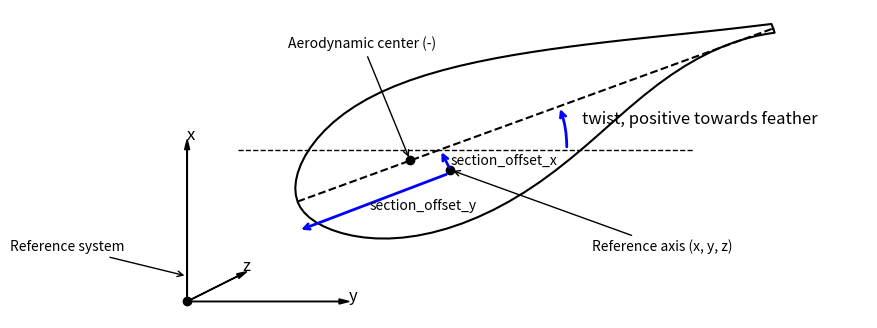
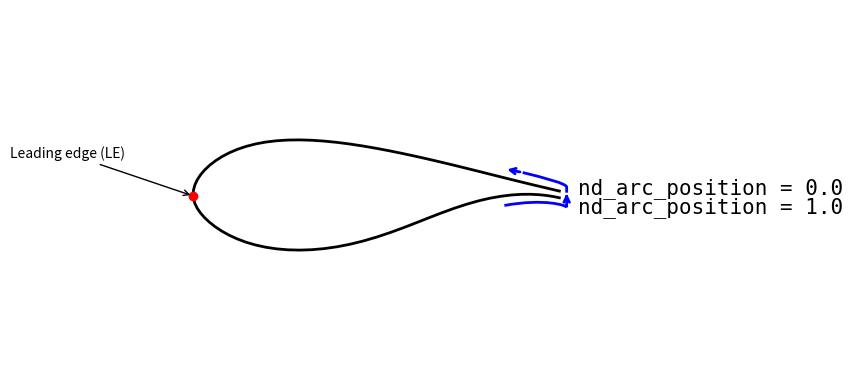
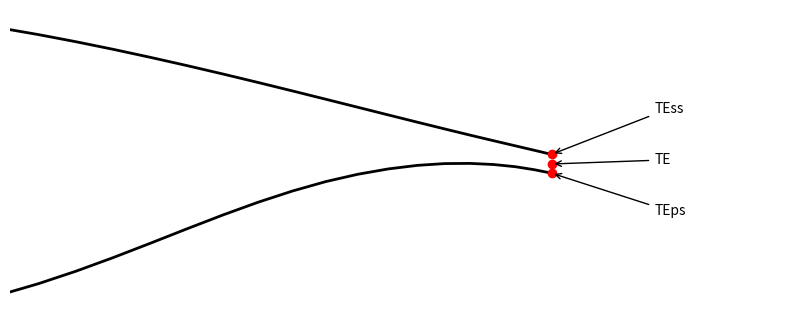
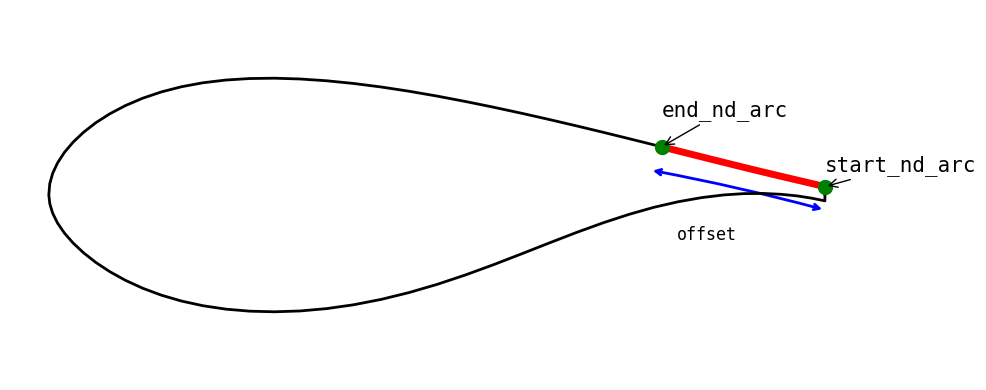
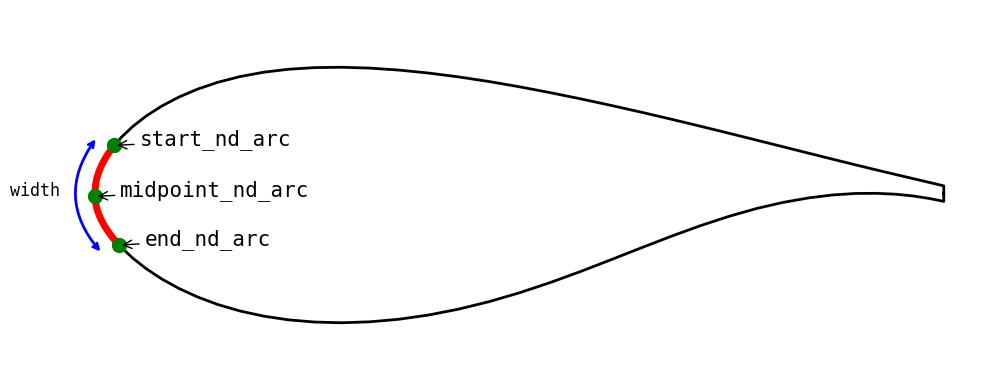
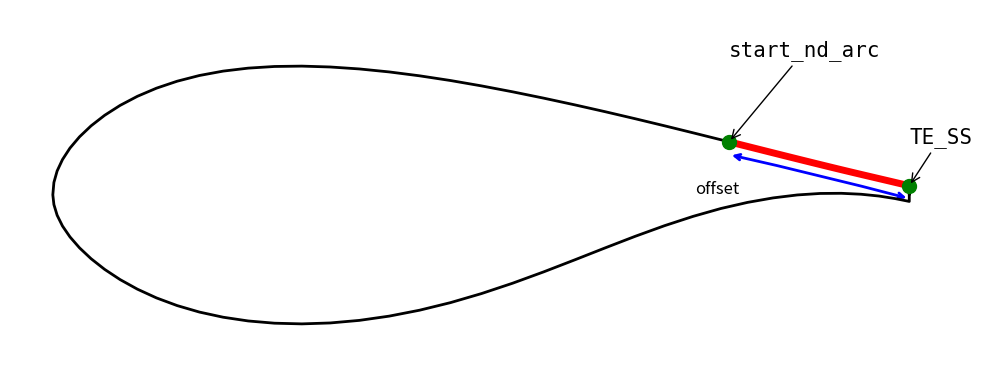
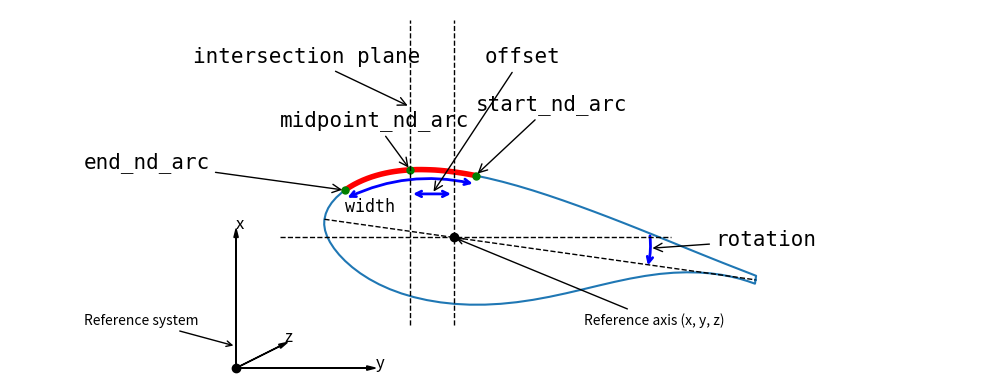
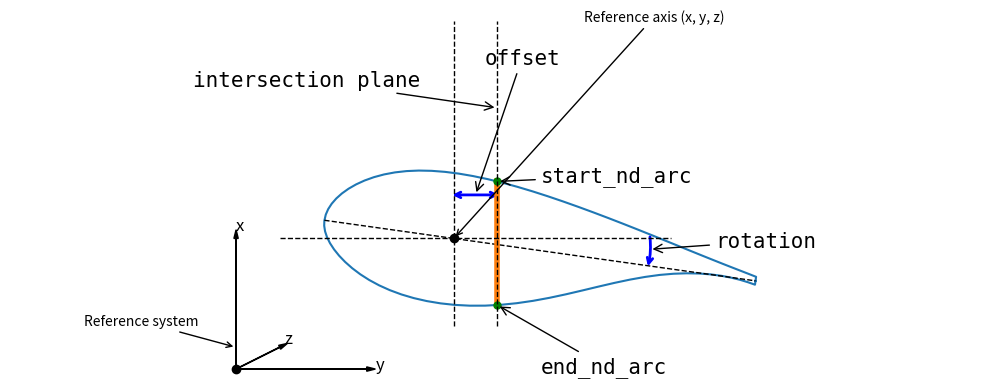

These charts were generated, in order, by the following Python code:

import numpy as np
from scipy.integrate import quad
from scipy.interpolate import PchipInterpolator
from scipy.spatial.transform import Rotation as R

import matplotlib.pylab as plt
import matplotlib.patches as patches 
from matplotlib.patches import PathPatch, FancyArrowPatch, Arc
from matplotlib.path import Path

af = np.array([
       [ 1.0, 0.0],
       [ 1.00000e+00, -8.91000e-03],
       [ 9.83380e-01, -5.58000e-03],
       [ 9.64570e-01, -2.61000e-03],
       [ 9.43639e-01, -5.10000e-04],
       [ 9.20709e-01,  5.80000e-04],
       [ 8.95879e-01,  4.00000e-04],
       [ 8.69269e-01, -1.34000e-03],
       [ 8.41008e-01, -4.79000e-03],
       [ 8.11238e-01, -1.00200e-02],
       [ 7.80088e-01, -1.71500e-02],
       [ 7.47717e-01, -2.63100e-02],
       [ 7.14277e-01, -3.72200e-02],
       [ 6.79927e-01, -4.96600e-02],
       [ 6.44836e-01, -6.31810e-02],
       [ 6.09166e-01, -7.72210e-02],
       [ 5.73096e-01, -9.11610e-02],
       [ 5.36795e-01, -1.04421e-01],
       [ 5.00435e-01, -1.16521e-01],
       [ 4.64195e-01, -1.27101e-01],
       [ 4.28244e-01, -1.35911e-01],
       [ 3.92764e-01, -1.42831e-01],
       [ 3.57914e-01, -1.47801e-01],
       [ 3.23863e-01, -1.50802e-01],
       [ 2.90783e-01, -1.51882e-01],
       [ 2.58823e-01, -1.51082e-01],
       [ 2.28132e-01, -1.48471e-01],
       [ 1.98882e-01, -1.44111e-01],
       [ 1.71182e-01, -1.38101e-01],
       [ 1.45181e-01, -1.30521e-01],
       [ 1.21011e-01, -1.21551e-01],
       [ 9.87710e-02, -1.11361e-01],
       [ 7.85810e-02, -1.00181e-01],
       [ 6.05210e-02, -8.82510e-02],
       [ 4.47000e-02, -7.58210e-02],
       [ 3.11800e-02, -6.31210e-02],
       [ 2.00300e-02, -5.03510e-02],
       [ 1.13000e-02, -3.76400e-02],
       [ 5.03000e-03, -2.50200e-02],
       [ 1.26000e-03, -1.25600e-02],
       [ 0.00000e+00, -1.19000e-03],
       [ 1.26000e-03,  1.32600e-02],
       [ 5.03000e-03,  2.66700e-02],
       [ 1.13000e-02,  4.00100e-02],
       [ 2.00300e-02,  5.33910e-02],
       [ 3.11800e-02,  6.65510e-02],
       [ 4.47000e-02,  7.93810e-02],
       [ 6.05210e-02,  9.16710e-02],
       [ 7.85810e-02,  1.03231e-01],
       [ 9.87710e-02,  1.13851e-01],
       [ 1.21011e-01,  1.23321e-01],
       [ 1.45181e-01,  1.31461e-01],
       [ 1.71182e-01,  1.38141e-01],
       [ 1.98882e-01,  1.43251e-01],
       [ 2.28132e-01,  1.46731e-01],
       [ 2.58823e-01,  1.48661e-01],
       [ 2.90783e-01,  1.49081e-01],
       [ 3.23863e-01,  1.48071e-01],
       [ 3.57914e-01,  1.45781e-01],
       [ 3.92764e-01,  1.42301e-01],
       [ 4.28244e-01,  1.37761e-01],
       [ 4.64195e-01,  1.32291e-01],
       [ 5.00435e-01,  1.26011e-01],
       [ 5.36795e-01,  1.19091e-01],
       [ 5.73096e-01,  1.11691e-01],
       [ 6.09166e-01,  1.03911e-01],
       [ 6.44836e-01,  9.58710e-02],
       [ 6.79927e-01,  8.76610e-02],
       [ 7.14277e-01,  7.93910e-02],
       [ 7.47717e-01,  7.11610e-02],
       [ 7.80088e-01,  6.30910e-02],
       [ 8.11238e-01,  5.52810e-02],
       [ 8.41008e-01,  4.78000e-02],
       [ 8.69269e-01,  4.07400e-02],
       [ 8.95879e-01,  3.41700e-02],
       [ 9.20709e-01,  2.81200e-02],
       [ 9.43639e-01,  2.26600e-02],
       [ 9.64570e-01,  1.77500e-02],
       [ 9.83380e-01,  1.33300e-02],
       [ 1.00000e+00,  9.37000e-03],
       [1.0, 0.0]])[::-1]

def compute_curve_length(x, y):
    st = np.zeros_like(x)
    st[1:] = np.cumsum(np.sqrt(np.diff(x) ** 2 + np.diff(y) ** 2))
    xi = PchipInterpolator(st, x)
    yi = PchipInterpolator(st, y)

    def grad_mag(s):
        return np.sqrt(xi(s, 1) ** 2 + yi(s, 1) ** 2 )

    s = np.zeros_like(x)
    for i, (st1, st2) in enumerate(zip(st[:-1], st[1:]), 1):
        s[i] = quad(grad_mag, st1, st2)[0] + s[i - 1]
    return s

class InterpArc:
    def __init__(self, s, x, y):
        self._xi = PchipInterpolator(s, x)
        self._yi = PchipInterpolator(s, y)

    def __call__(self, s):
        return np.array([self._xi(s), self._yi(s)]).T

class InterpX:
    def __init__(self, x, y, side=None):
        self._side = side
        iLE = np.argmin(x)
        self._yi_u = PchipInterpolator(x[:iLE][::-1], y[:iLE][::-1])
        self._yi_l = PchipInterpolator(x[iLE:], y[iLE:])

    def __call__(self, x):
        if self._side == "suction":
            return np.array([x, self._yi_u(x)]).T
        elif self._side == "pressure":
            return np.array([x, self._yi_l(x)]).T
        else:
            return np.array([[x, self._yi_u(x)],
                            [x, self._yi_l(x)]])



def plot_af(ax):

    ax.plot(af[:, 0], af[:,1], "k-", linewidth=2)
    return ax

# plot the reference airfoil coordinate system
if True:

    fig, ax = plt.subplots(figsize=(10, 4))

    points = af.copy()
    points[:, 0] -= 0.3
    points = np.hstack((points, np.zeros((points.shape[0], 1))))
    chord = np.array([np.linspace(0., 1.0, 10),
                    np.zeros(10), np.zeros(10)]).T
    chord[:, 0] -= 0.3
    rot_angle = 20
    # Create rotation object: 20 degrees about z-axis
    rot = R.from_euler('z', rot_angle, degrees=True)

    # Apply rotation
    rotated_points = rot.apply(points)
    rotated_chord = rot.apply(chord)

    # Plotting
    ax.plot(*rotated_points[:, :2].T, 'k')
    # ax.fill(x_rot, y_rot, color='lightblue', alpha=0.3)
    ax.plot(*rotated_chord[:, :2].T, 'k--')
    # Reference coordinate system at leading edge

    ax.plot(-0.5, -0.3, 'ko')  # origin

    ax.arrow(-0.5, -0.3, 0.3, 0., head_width=0.01, head_length=0.02, fc='k', ec='k')
    ax.arrow(-0.5, -0.3, -0., 0.3, head_width=0.01, head_length=0.02, fc='k', ec='k')
    ax.arrow(-0.5, -0.3, 0.1, 0.05, head_width=0.01, head_length=0.02, fc='k', ec='k')
    ax.text(-0.5, 0.02, 'x', fontsize=12)
    ax.text(-0.18, -0.3, 'y', fontsize=12)
    ax.text(-0.39, -0.24, 'z', fontsize=12)

    sys = ax.annotate('Reference system',
                xy=(-0.5, -0.25),
                xytext=(-0.85, -0.2),
                arrowprops=dict(arrowstyle='->',
                                color="black",
                                linewidth=1))
    ref_axis = [0.02, -0.04]
    ax.plot(*ref_axis, 'ko')  # origin
    ax.annotate('Reference axis (x, y, z)', xy=ref_axis, xytext=(0.3, -0.2), arrowprops=dict(arrowstyle='->', color="black", linewidth=1))

    # ax.plot(0, 0, 'ko')  # origin
    # ax.annotate('reference_axis (x, y, z)', xy=(-0.01, 0.01), xytext=(-0.35, 0.2), arrowprops=dict(arrowstyle='->', color="black", linewidth=1))
    # ax.arrow(0, 0, 0.3, 0, head_width=0.01, head_length=0.02, fc='k', ec='k')
    # ax.arrow(0, 0, 0, 0.3, head_width=0.01, head_length=0.02, fc='k', ec='k')
    # #ax.arrow(0, 0, 0.1, 0.1, head_width=0.01, head_length=0.02, fc='k', ec='k')
    # ax.text(0, 0.32, 'x', fontsize=12)
    # ax.text(0.32, 0, 'y', fontsize=12)
    # #ax.text(0.1, 0.13, 'z', fontsize=12)

    # Draw twist rotation arc between x-axis and rotated chord line
    arc = Arc(
        (0, 0),                    # center at origin
        width=0.5, height=0.5,     # size of the arc
        angle=0,                   # no rotation of the arc itself
        theta1=0, theta2=rot_angle,       # start and end angle in degrees
        color='blue', lw=2
    )
    # ax.add_patch(arc)

    arrow = FancyArrowPatch(
        (0.25, 0), (0.25*np.cos(np.deg2rad(20)), 0.25*np.sin(np.deg2rad(20))),
        connectionstyle="arc3,rad=0.1",
        arrowstyle="->",
        mutation_scale=10,
        linewidth=2, color='blue'
    )
    ax.add_patch(arrow)
    # Label the twist angle
    ax.text(0.28, 0.05, r'twist, positive towards feather', color='black', fontsize=12)

    ax.plot(np.linspace(-.4, 0.5, 5), np.zeros(5), 'k--', linewidth=1)


    offset_x = np.array([np.linspace(-0.3, 0., 10),
                        -0.05*np.ones(10), np.zeros(10)]).T
    rot_angle = 20
    # Create rotation object: 20 degrees about z-axis
    rot = R.from_euler('z', rot_angle, degrees=True)

    # Apply rotation
    offset_x = rot.apply(offset_x)
    ax.annotate(
        '', xy=offset_x[-1, :2], xytext=[-0.28, -0.16],
        arrowprops=dict(arrowstyle='<-', color="blue", linewidth=2)
    )
    ax.annotate(
        'section_offset_y', xy=offset_x[-1, :2], xytext=np.array([-0.14, -0.12]),
        
    )

    ax.annotate(
        '', xy=[0, 0], xytext=ref_axis,
        arrowprops=dict(arrowstyle='->', color="blue", linewidth=2)
    )
    ax.annotate(
        'section_offset_x', xy=[0, 0.1], xytext=[0.02, -0.03],
        
    )

    ac = [-0.06, -0.02]
    ax.plot(*ac, 'ko')  # origin
    ax.annotate('Aerodynamic center (-)', xy=ac, xytext=(-0.3, 0.2), arrowprops=dict(arrowstyle='->', color="black", linewidth=1))


    # Style
    ax.axis('equal')
    plt.axis('off')

    # plt.show()
    plt.savefig("chord_reference_system.svg")


def plot_start_end_nd_arcTE(ax):

    # Define custom Bezier path vertices and codes
    verts = [
        [1.02, 0.005],      # Move to start
        [1.02, 0.02],      # Control point 1
        [1.02, 0.03],      # Control point 1
        [0.96, 0.045],    # Control point 2
        [0.90, 0.06],    # Control point 2
    ]

    codes = [
        Path.MOVETO,   # Move to start
        Path.LINETO,
        Path.CURVE4,   # Quadratic Bezier control point 2
        Path.CURVE4,   # Quadratic Bezier control point 2
        Path.CURVE4,   # Quadratic Bezier control point 2
    ]

    path = Path(verts, codes)

    # Add the Bezier path (no arrowhead)
    curve_patch = PathPatch(
        path,
        facecolor='none',
        edgecolor='blue',
        linewidth=2
    )
    ax.add_patch(curve_patch)

    # Add an arrowhead at the end point of the curve
    arrow = FancyArrowPatch(
        posA=verts[-1],  # from last control point
        posB=(0.85, 0.07),  # to end point
        arrowstyle='->',
        mutation_scale=10,
        color='blue',
        linewidth=2
    )
    ax.add_patch(arrow)

    # Define custom Bezier path vertices and codes
    verts = [
        [0.85, -0.03],    # Control point 2
        [0.96, -0.01],    # Control point 2
        [1.02, -0.03],      # Control point 1
        [1.02, -0.035],      # Control point 1
        [1.02, -0.005],      # Move to start
    ]

    codes = [
        Path.MOVETO,   # Move to start
        Path.CURVE4,   # Quadratic Bezier control point 2
        Path.CURVE4,   # Quadratic Bezier control point 2
        Path.CURVE4,   # Quadratic Bezier control point 2
        Path.LINETO,
    ]

    path = Path(verts, codes)

    # Add the Bezier path (no arrowhead)
    curve_patch = PathPatch(
        path,
        facecolor='none',
        edgecolor='blue',
        linewidth=2
    )
    ax.add_patch(curve_patch)
    # Add an arrowhead at the end point of the curve
    arrow = FancyArrowPatch(
        posA=(1.02, -0.02),  # from last control point
        posB=(1.02, 0.01),  # to end point
        arrowstyle='->',
        mutation_scale=10,
        color='blue',
        linewidth=2
    )
    ax.add_patch(arrow)



    ax.annotate(
        "nd_arc_position = 0.0", 
        xy=(1.02, 0.),                     # point to annotate
        xytext=(1.05, 0.),  # text position offset
        fontsize=15,
        fontfamily='monospace',
        color='black'
    )
    ax.annotate(
        "nd_arc_position = 1.0", 
        xy=(1.02, 0.),                     # point to annotate
        xytext=(1.05, -0.05),  # text position offset
        fontsize=15,
        fontfamily='monospace',
        color='black'
    )

    return ax

if True:
    fig, ax = plt.subplots(figsize=(10, 4))
    ax.plot(af[1:-1, 0], af[1:-1, 1], "k-", linewidth=2)
    ax = plot_start_end_nd_arcTE(ax)
    # plot the LE
    s = compute_curve_length(af[:, 0], af[:, 1])
    s /= s[-1]
    interp = InterpArc(s, af[:, 0], af[:, 1])
    LE = interp(0.5005)
    plt.plot(LE[0], LE[1], "ro", linewidth=5)

    ax.annotate(
        'Leading edge (LE)', xy=LE[:2], xytext=np.array([-0.5, 0.1]),
        arrowprops=dict(arrowstyle='->', color="black", linewidth=1)
    )
    plt.axis('off')
    plt.axis("equal")
    plt.tight_layout()
    plt.savefig("airfoil_nd_arc.svg")

# plot trailing edge detail
if True:
    fig, ax = plt.subplots(figsize=(10, 4))
    ax.plot(af[1:-1, 0], af[1:-1, 1], "k-", linewidth=2)
    # ax = plot_start_end_nd_arcTE(ax)
    # plot the LE

    plt.plot(af[0, 0], af[0, 1], "ro", linewidth=5)
    plt.plot(af[1, 0], af[1, 1], "ro", linewidth=5)
    plt.plot(af[-2, 0], af[-2, 1], "ro", linewidth=5)

    ax.annotate(
        'TE', xy=af[0, :], xytext=np.array([1.1, 0.0]),
        arrowprops=dict(arrowstyle='->', color="black", linewidth=1)
    )
    ax.annotate(
        'TEss', xy=af[1, :], xytext=np.array([1.1, 0.05]),
        arrowprops=dict(arrowstyle='->', color="black", linewidth=1)
    )
    ax.annotate(
        'TEps', xy=af[-2, :], xytext=np.array([1.1, -0.05]),
        arrowprops=dict(arrowstyle='->', color="black", linewidth=1)
    )
    plt.axis('off')
    plt.axis("equal")

#    plt.tight_layout()
    plt.xlim([0.5, 1.2])
    plt.ylim([-0.15, 0.15])

    plt.savefig("airfoil_TE.svg")

# fixed+offset

if True:
    fig, ax = plt.subplots(figsize=(10, 4))
    ax = plot_af(ax)

    s = compute_curve_length(af[1:-1, 0], af[1:-1, 1])
    s /= s[-1]
    interp = InterpArc(s, af[1:-1, 0], af[1:-1, 1])
    cap = interp(np.linspace(0., 0.1, 30))
    cap_pts = interp(np.linspace(0., 0.1, 2))
    plt.plot(cap[:, 0], cap[:, 1], "r-", linewidth=5)
    plt.plot(cap_pts[:, 0], cap_pts[:, 1], 'go', markersize=10)

    ix = 1
    for label, pt in zip(["start_nd_arc", "end_nd_arc"], cap_pts):
        ax.annotate(
            label, 
            xy=pt,                     # point to annotate
            xytext=(pt[0], pt[1]+0.02 * ix),  # text position offset
            arrowprops=dict(arrowstyle='->', color='black'),
            fontsize=15,
            fontfamily='monospace',
            color='black'
        )
        ix += 1

    # plot the width
    arrow = FancyArrowPatch(
        (cap_pts[0][0]+0.0, cap_pts[0][1]-0.03), (cap_pts[1][0]-0.015, cap_pts[1][1]-0.03),
        connectionstyle="arc3,rad=0.02",
        arrowstyle="<->",
        mutation_scale=10,
        linewidth=2, color='blue'
    )
    ax.add_patch(arrow)
    ax.text(cap_pts[1][0]+0.02, cap_pts[1][1]-0.12, 'offset', color='black', fontfamily='monospace', fontsize=12)


    plt.axis('off')
    plt.axis("equal")
    plt.tight_layout()
    plt.savefig("airfoil_fixed_offset.svg")


# midpoint+width

if True:
    fig, ax = plt.subplots(figsize=(10, 4))
    ax = plot_af(ax)

    s = compute_curve_length(af[:, 0], af[:, 1])
    s /= s[-1]
    interp = InterpArc(s, af[:, 0], af[:, 1])
    cap = interp(np.linspace(0.47, 0.53, 30))
    cap_pts = interp(np.linspace(0.47, 0.53, 3))
    plt.plot(cap[:, 0], cap[:, 1], "r-", linewidth=5)
    plt.plot(cap_pts[:, 0], cap_pts[:, 1], 'go', markersize=10)

    ix = 1
    for label, pt in zip(["start_nd_arc", "midpoint_nd_arc", "end_nd_arc"], cap_pts):
        ax.annotate(
            label, 
            xy=pt,                     # point to annotate
            xytext=(pt[0]+0.03, pt[1]),  # text position offset
            arrowprops=dict(arrowstyle='->', color='black'),
            fontsize=15,
            fontfamily='monospace',
            color='black'
        )
        ix += 1

    # plot the width
    arrow = FancyArrowPatch(
        (cap_pts[0][0]-0.02, cap_pts[0][1]+0.01), (cap_pts[2][0]-0.02, cap_pts[2][1]-0.01),
        connectionstyle="arc3,rad=0.4",
        arrowstyle="<->",
        mutation_scale=10,
        linewidth=2, color='blue'
    )
    ax.add_patch(arrow)
    ax.text(cap_pts[1][0]-0.1, cap_pts[1][1], 'width', color='black', fontfamily='monospace', fontsize=12)


    plt.axis('off')
    plt.axis("equal")
    plt.tight_layout()
    plt.savefig("airfoil_midpoint_nd_arc.svg")


# start_nd_arc + offset
if True:
    fig, ax = plt.subplots(figsize=(10, 4))
    ax = plot_af(ax)

    s = compute_curve_length(af[1:-1, 0], af[1:-1, 1])
    s /= s[-1]
    interp = InterpArc(s, af[1:-1, 0], af[1:-1, 1])
    te_reinf = interp(np.linspace(0., 0.1, 30))
    te_reinf_pts = interp(np.linspace(0., 0.1, 2))
    plt.plot(te_reinf[:, 0], te_reinf[:, 1], "r-", linewidth=5)
    plt.plot(te_reinf_pts[:, 0], te_reinf_pts[:, 1], 'go', markersize=10)

    ix = 1
    for label, pt in zip(["TE_SS", "start_nd_arc"], te_reinf_pts):
        ax.annotate(
            label, 
            xy=pt,                     # point to annotate
            xytext=(pt[0], pt[1]+0.05 * ix),  # text position offset
            arrowprops=dict(arrowstyle='->', color='black'),
            fontsize=15,
            fontfamily='monospace',
            color='black'
        )
        ix += 1

    # plot the width
    arrow = FancyArrowPatch(
        (te_reinf_pts[0][0], te_reinf_pts[0][1]-0.015), (te_reinf_pts[1][0], te_reinf_pts[1][1]-0.015),
        connectionstyle="arc3,rad=0.01",
        arrowstyle="<->",
        mutation_scale=10,
        linewidth=2, color='blue'
    )
    ax.add_patch(arrow)
    ax.text(0.75, -0.0, 'offset', color='black', fontsize=12)


    plt.axis('off')
    plt.axis("equal")
    plt.tight_layout()
    plt.savefig("airfoil_anchor+offset.svg")


# plane_intersection
if True:
    fig, ax = plt.subplots(figsize=(10, 4))

    ax.plot(-0.5, -0.3, 'ko')  # origin
    
    ax.arrow(-0.5, -0.3, 0.3, 0., head_width=0.01, head_length=0.02, fc='k', ec='k')
    ax.arrow(-0.5, -0.3, -0., 0.3, head_width=0.01, head_length=0.02, fc='k', ec='k')
    ax.arrow(-0.5, -0.3, 0.1, 0.05, head_width=0.01, head_length=0.02, fc='k', ec='k')
    ax.text(-0.5, 0.02, 'x', fontsize=12)
    ax.text(-0.18, -0.3, 'y', fontsize=12)
    ax.text(-0.39, -0.24, 'z', fontsize=12)
    
    sys = ax.annotate('Reference system',
                xy=(-0.5, -0.25),
                xytext=(-0.85, -0.2),
                arrowprops=dict(arrowstyle='->',
                                color="black",
                                linewidth=1))
    ref_axis = [0., 0.]
    ax.plot(*ref_axis, 'ko')  # origin
    ax.annotate('Reference axis (x, y, z)', xy=ref_axis, xytext=(0.3, -0.2), arrowprops=dict(arrowstyle='->', color="black", linewidth=1))
    #ax.arrow(0.3, 0.2, 0.3, 0, head_width=0.01, head_length=0.02, fc='k', ec='k')
    #ax.arrow(0, 0, 0, 0.3, head_width=0.01, head_length=0.02, fc='k', ec='k')
    #ax.arrow(0, 0, 0.1, 0.1, head_width=0.01, head_length=0.02, fc='k', ec='k')
    #ax.text(0, 0.32, 'x', fontsize=12)
    #ax.text(0.32, 0, 'y', fontsize=12)
    rot_angle = -8.
    af_rot = af.copy()
    af_rot[:, 0] -= 0.3
    af_rot = np.hstack((af_rot, np.zeros((af_rot.shape[0], 1))))
    chord_rot = np.array([np.linspace(-0.3, 0.7, 10),
                    np.zeros(10), np.zeros(10)]).T
    rot = R.from_euler('z', rot_angle, degrees=True)
    af_rot = rot.apply(af_rot)
    chord_rot = rot.apply(chord_rot)

    s = compute_curve_length(af_rot[1:-1, 0], af_rot[1:-1, 1])
    s /= s[-1]
    interpx = InterpX(af_rot[1:-1, 0], af_rot[1:-1, 1], side="suction")
    cap = interpx(np.linspace(-0.25, 0.05, 30))
    cap_pts = interpx(np.linspace(-0.25, 0.05, 3))

    ax.plot(af_rot[:, 0], af_rot[:, 1])
    ax.plot(chord_rot[:, 0], chord_rot[:, 1], "k--", linewidth=1)
    ax.plot(cap[:, 0], cap[:, 1], "r", linewidth=4)
    ax.plot(cap_pts[:, 0], cap_pts[:, 1], "go", markersize=5)

    # plot the width
    arrow = FancyArrowPatch(
        (cap_pts[0][0], cap_pts[0][1]-0.02), (cap_pts[2][0], cap_pts[2][1]-0.02),
        connectionstyle="arc3,rad=-0.175",
        arrowstyle="<->",
        mutation_scale=10,
        linewidth=2, color='blue'
    )
    ax.add_patch(arrow)
    ax.text(cap_pts[0][0], cap_pts[0][1]-0.05, 'width', color='black', fontfamily='monospace', fontsize=12)



    ix = 1
    for label, pt in zip(["end_nd_arc", "midpoint_nd_arc", "start_nd_arc"], cap_pts):
        ax.annotate(
            label, 
            xy=pt[:2],                     # point to annotate
            xytext=(pt[0]+0.3*(ix-3), pt[1] + 0.05*ix),  # text position offset
            arrowprops=dict(arrowstyle='->', color='black'),
            fontsize=15,
            fontfamily='monospace',
            color='black'
        )
        ix += 1

    arrow = FancyArrowPatch(
        (-0.1, 0.1), (0., 0.1),
        arrowstyle="<->",
        mutation_scale=10,
        linewidth=2, color='blue'
    )
    ax.add_patch(arrow)
    ax.annotate(
            "offset", 
            xy=(-0.05, 0.1),                     # point to annotate
            xytext=(0.07, 0.4),  # text position offset
            arrowprops=dict(arrowstyle='->', color='black'),
            fontsize=15,
            fontfamily='monospace',
            color='black'
        )
    ax.plot(-0.0*np.ones(5), np.linspace(-0.2, 0.5, 5), 'k--', linewidth=1)
    ax.plot(-0.1*np.ones(5), np.linspace(-0.2, 0.5, 5), 'k--', linewidth=1)
    ax.annotate(
            "intersection plane", 
            xy=(-0.1, 0.3),                     # point to annotate
            xytext=(-0.6, 0.4),  # text position offset
            arrowprops=dict(arrowstyle='->', color='black'),
            fontsize=15,
            fontfamily='monospace',
            color='black'
        )
    
    arrow = FancyArrowPatch(
    (0.45*np.cos(np.deg2rad(rot_angle-1)), 0.45*np.sin(np.deg2rad(rot_angle-1))), (0.45, 0.01),
    connectionstyle="arc3,rad=0.1",
    arrowstyle="<-",
    mutation_scale=10,
    linewidth=2, color='blue'
    )
    ax.add_patch(arrow)

    ax.annotate(
            "rotation", 
            xy=(0.45, -0.025),                     # point to annotate
            xytext=(0.6, -0.02),  # text position offset
            arrowprops=dict(arrowstyle='->', color='black'),
            fontsize=15,
            fontfamily='monospace',
            color='black'
        )
    
    ax.plot(np.linspace(-.4, 0.5, 5), np.zeros(5), 'k--', linewidth=1)
    plt.axis('off')
    plt.axis("equal")
    plt.tight_layout()
    plt.savefig("airfoil_cap_intersection.svg")

# plane_intersection
if True:
    fig, ax = plt.subplots(figsize=(10, 4))

    ax.plot(-0.5, -0.3, 'ko')  # origin
    
    ax.arrow(-0.5, -0.3, 0.3, 0., head_width=0.01, head_length=0.02, fc='k', ec='k')
    ax.arrow(-0.5, -0.3, -0., 0.3, head_width=0.01, head_length=0.02, fc='k', ec='k')
    ax.arrow(-0.5, -0.3, 0.1, 0.05, head_width=0.01, head_length=0.02, fc='k', ec='k')
    ax.text(-0.5, 0.02, 'x', fontsize=12)
    ax.text(-0.18, -0.3, 'y', fontsize=12)
    ax.text(-0.39, -0.24, 'z', fontsize=12)
    
    sys = ax.annotate('Reference system',
                xy=(-0.5, -0.25),
                xytext=(-0.85, -0.2),
                arrowprops=dict(arrowstyle='->',
                                color="black",
                                linewidth=1))
    ref_axis = [0., 0.]
    ax.plot(*ref_axis, 'ko')  # origin
    ax.annotate('Reference axis (x, y, z)', xy=ref_axis, xytext=(0.3, 0.5), arrowprops=dict(arrowstyle='->', color="black", linewidth=1))
    #ax.arrow(0.3, 0.2, 0.3, 0, head_width=0.01, head_length=0.02, fc='k', ec='k')
    #ax.arrow(0, 0, 0, 0.3, head_width=0.01, head_length=0.02, fc='k', ec='k')
    #ax.arrow(0, 0, 0.1, 0.1, head_width=0.01, head_length=0.02, fc='k', ec='k')
    #ax.text(0, 0.32, 'x', fontsize=12)
    #ax.text(0.32, 0, 'y', fontsize=12)
    rot_angle = -8.
    af_rot = af.copy()
    af_rot[:, 0] -= 0.3
    af_rot = np.hstack((af_rot, np.zeros((af_rot.shape[0], 1))))
    chord_rot = np.array([np.linspace(-0.3, 0.7, 10),
                    np.zeros(10), np.zeros(10)]).T
    rot = R.from_euler('z', rot_angle, degrees=True)
    af_rot = rot.apply(af_rot)
    chord_rot = rot.apply(chord_rot)


    interpx = InterpX(af_rot[1:-1, 0], af_rot[1:-1, 1])
    web_pts = interpx(0.1)
    web = np.array([np.linspace(web_pts[0, 0], web_pts[1, 0]),
                    np.linspace(web_pts[0, 1], web_pts[1, 1])]).T
    ax.plot(af_rot[:, 0], af_rot[:, 1])
    ax.plot(chord_rot[:, 0], chord_rot[:, 1], "k--", linewidth=1)
    ax.plot(web[:, 0], web[:, 1], linewidth=4)
    ax.plot(web_pts[:, 0], web_pts[:, 1], "go", markersize=5)

    ix = 1
    for label, pt in zip(["start_nd_arc", "end_nd_arc"], web_pts):
        ax.annotate(
            label, 
            xy=pt,                     # point to annotate
            xytext=(pt[0]+0.1, pt[1] * ix),  # text position offset
            arrowprops=dict(arrowstyle='->', color='black'),
            fontsize=15,
            fontfamily='monospace',
            color='black'
        )
        ix += 1

    arrow = FancyArrowPatch(
        (-0.01, 0.1), (0.11, 0.1),
        arrowstyle="<->",
        mutation_scale=10,
        linewidth=2, color='blue'
    )
    ax.add_patch(arrow)
    ax.annotate(
            "offset", 
            xy=(0.05, 0.1),                     # point to annotate
            xytext=(0.07, 0.4),  # text position offset
            arrowprops=dict(arrowstyle='->', color='black'),
            fontsize=15,
            fontfamily='monospace',
            color='black'
        )
    ax.plot(np.ones(5)*0., np.linspace(-0.2, 0.5, 5), 'k--', linewidth=1)
    ax.plot(np.ones(5)*0.1, np.linspace(-0.2, 0.5, 5), 'k--', linewidth=1)
    ax.annotate(
            "intersection plane", 
            xy=(0.1, 0.3),                     # point to annotate
            xytext=(-0.6, 0.35),  # text position offset
            arrowprops=dict(arrowstyle='->', color='black'),
            fontsize=15,
            fontfamily='monospace',
            color='black'
        )
    
    arrow = FancyArrowPatch(
    (0.45*np.cos(np.deg2rad(rot_angle-1)), 0.45*np.sin(np.deg2rad(rot_angle-1))), (0.45, 0.01),
    connectionstyle="arc3,rad=0.1",
    arrowstyle="<-",
    mutation_scale=10,
    linewidth=2, color='blue'
    )
    ax.add_patch(arrow)

    ax.annotate(
            "rotation", 
            xy=(0.45, -0.025),                     # point to annotate
            xytext=(0.6, -0.02),  # text position offset
            arrowprops=dict(arrowstyle='->', color='black'),
            fontsize=15,
            fontfamily='monospace',
            color='black'
        )
    
    ax.plot(np.linspace(-.4, 0.5, 5), np.zeros(5), 'k--', linewidth=1)
    plt.axis('off')
    plt.axis("equal")
    plt.tight_layout()
    plt.savefig("airfoil_web_intersection.svg")
